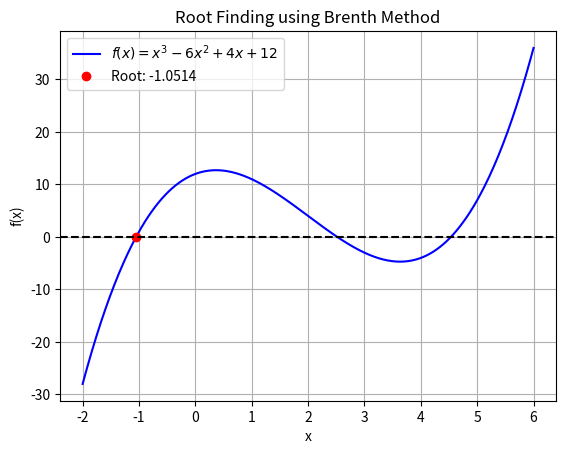

Write the Python code that produced this figure.
import numpy as np
from scipy.optimize import root_scalar
import matplotlib.pyplot as plt


def f(x):
    return x**3 - 6*x**2 + 4*x + 12


# Find the root using Brenth method
result = root_scalar(f, method='brenth', bracket=[-2, 2])

# Plot the function and root
x = np.linspace(-2, 6, 400)
y = f(x)
plt.plot(x, y, label=r'$f(x) = x^3 - 6x^2 + 4x + 12$', color='blue')
plt.plot(result.root, f(result.root), 'o',
         label=f'Root: {result.root:.4f}', color='red')
plt.axhline(0, color='black', linestyle='--')
plt.title('Root Finding using Brenth Method')
plt.xlabel('x')
plt.ylabel('f(x)')
plt.legend()
plt.grid()
plt.savefig('brenth-method.png')
plt.show()

# Print the result
print(f"Root found by Brenth method: {result.root:.6f}")
print(
    f"Error: {abs(result.root - root_scalar(f, method='brentq', bracket=[-2, 2]).root):1.15e}")
print(f"Iterations: {result.iterations}")
